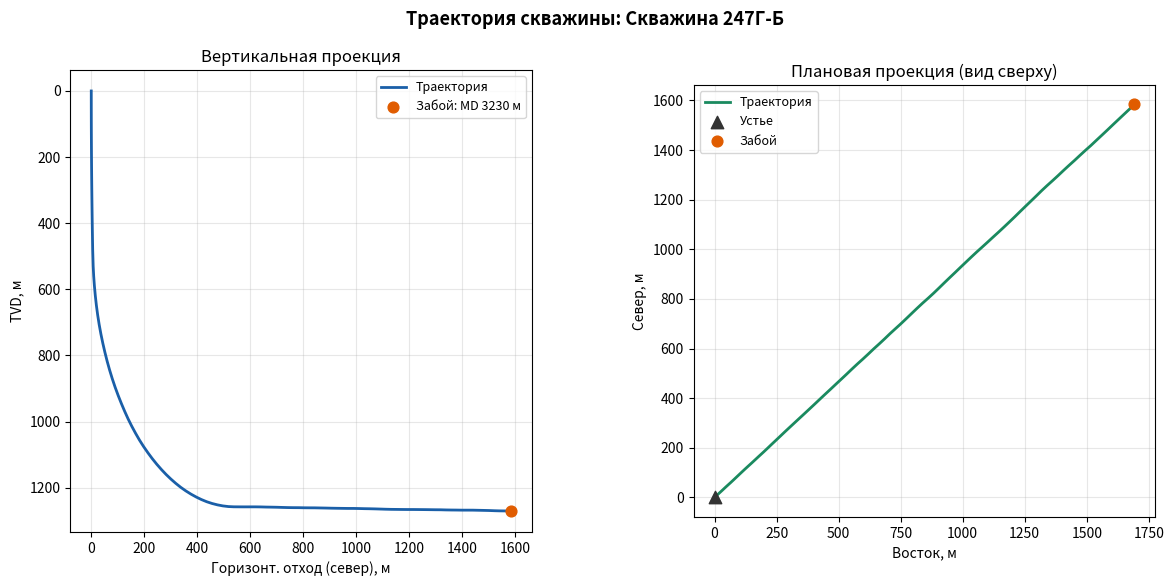

Recreate this plot in Python.
"""
inclinometry.py
Расчёт траектории скважины методом минимальной кривизны (Minimum Curvature Method).
Стандартный промышленный метод, применяемый во всех MWD/LWD системах.
"""

import numpy as np
import pandas as pd
import matplotlib.pyplot as plt
import matplotlib.gridspec as gridspec


def minimum_curvature(md1: float, md2: float,
                      inc1: float, inc2: float,
                      az1: float,  az2: float) -> tuple:
    """
    Рассчитывает приращения координат методом минимальной кривизны.

    Параметры:
        md1, md2   : измеренные глубины (м)
        inc1, inc2 : зенитные углы (градусы)
        az1, az2   : азимуты (градусы, истинный север)

    Возвращает:
        (dTVD, dNorth, dEast) — приращения координат в метрах
    """
    dm = md2 - md1
    i1, i2 = np.radians(inc1), np.radians(inc2)
    a1, a2 = np.radians(az1),  np.radians(az2)

    # Угол пространственного искривления (dog-leg angle)
    cos_dl = (np.cos(i2 - i1) -
              np.sin(i1) * np.sin(i2) * (1 - np.cos(a2 - a1)))
    cos_dl = np.clip(cos_dl, -1.0, 1.0)
    dl = np.arccos(cos_dl)

    # Коэффициент сглаживания (ratio factor)
    rf = (2 / dl) * np.tan(dl / 2) if dl > 1e-6 else 1.0

    dTVD   = (dm / 2) * (np.cos(i1) + np.cos(i2)) * rf
    dNorth = (dm / 2) * (np.sin(i1)*np.cos(a1) + np.sin(i2)*np.cos(a2)) * rf
    dEast  = (dm / 2) * (np.sin(i1)*np.sin(a1) + np.sin(i2)*np.sin(a2)) * rf

    # Интенсивность набора кривизны DLS (degrees per 30 m)
    dls = np.degrees(dl) / dm * 30 if dm > 0 else 0.0

    return dTVD, dNorth, dEast, dls


def build_trajectory(survey: pd.DataFrame) -> pd.DataFrame:
    """
    Рассчитывает полную траекторию скважины по таблице замеров инклинометрии.

    Входной DataFrame survey должен содержать колонки:
        md  — измеренная глубина, м
        inc — зенитный угол, градусы
        az  — азимут, градусы

    Возвращает DataFrame с добавленными колонками:
        tvd, north, east, dls
    """
    df = survey.copy().reset_index(drop=True)
    tvd   = np.zeros(len(df))
    north = np.zeros(len(df))
    east  = np.zeros(len(df))
    dls   = np.zeros(len(df))

    for i in range(1, len(df)):
        dt, dn, de, dl = minimum_curvature(
            df.loc[i-1, 'md'],  df.loc[i, 'md'],
            df.loc[i-1, 'inc'], df.loc[i, 'inc'],
            df.loc[i-1, 'az'],  df.loc[i, 'az']
        )
        tvd[i]   = tvd[i-1]   + dt
        north[i] = north[i-1] + dn
        east[i]  = east[i-1]  + de
        dls[i]   = dl

    df['tvd']   = np.round(tvd,   2)
    df['north'] = np.round(north, 2)
    df['east']  = np.round(east,  2)
    df['dls']   = np.round(dls,   3)

    return df


def generate_sample_survey(well_name: str = "247Г-Б") -> pd.DataFrame:
    """Генерирует синтетический план инклинометрии горизонтальной скважины."""
    np.random.seed(42)
    mds, incs, azs = [], [], []

    # Вертикальный участок: 0–500 м
    for md in range(0, 501, 30):
        mds.append(md)
        incs.append(round(md * 0.004 + np.random.uniform(-0.1, 0.1), 2))
        azs.append(round(47.0 + np.random.uniform(-0.5, 0.5), 2))

    # Участок набора зенитного угла: 500–1700 м
    for md in range(530, 1701, 30):
        inc = 2 + (md - 500) * 0.073 + np.random.uniform(-0.3, 0.3)
        mds.append(md)
        incs.append(round(min(90.0, inc), 2))
        azs.append(round(47.0 + np.random.uniform(-1.0, 1.0), 2))

    # Горизонтальный участок: 1700–3250 м
    for md in range(1730, 3251, 30):
        mds.append(md)
        incs.append(round(89.5 + np.random.uniform(-0.8, 0.8), 2))
        azs.append(round(47.0 + np.random.uniform(-2.0, 2.0), 2))

    survey = pd.DataFrame({'md': mds, 'inc': incs, 'az': azs})
    return build_trajectory(survey)


def plot_trajectory(df: pd.DataFrame, well_name: str = "Скважина 247Г-Б"):
    """Строит вертикальную и плановую проекции траектории скважины."""
    fig = plt.figure(figsize=(14, 6))
    fig.suptitle(f"Траектория скважины: {well_name}", fontsize=13, fontweight='bold')
    gs = gridspec.GridSpec(1, 2, figure=fig, wspace=0.35)

    # Вертикальная проекция
    ax1 = fig.add_subplot(gs[0])
    ax1.plot(df['north'], df['tvd'], color='#1a5fa8', linewidth=2, label='Траектория')
    ax1.scatter(df['north'].iloc[-1], df['tvd'].iloc[-1],
                color='#e05c00', s=60, zorder=5, label=f"Забой: MD {df['md'].iloc[-1]:.0f} м")
    ax1.invert_yaxis()
    ax1.set_xlabel("Горизонт. отход (север), м")
    ax1.set_ylabel("TVD, м")
    ax1.set_title("Вертикальная проекция")
    ax1.legend(fontsize=9)
    ax1.grid(True, alpha=0.3)

    # Плановая проекция
    ax2 = fig.add_subplot(gs[1])
    ax2.plot(df['east'], df['north'], color='#1a8a5f', linewidth=2, label='Траектория')
    ax2.scatter(0, 0, color='#333', s=80, zorder=5, marker='^', label='Устье')
    ax2.scatter(df['east'].iloc[-1], df['north'].iloc[-1],
                color='#e05c00', s=60, zorder=5, label='Забой')
    ax2.set_xlabel("Восток, м")
    ax2.set_ylabel("Север, м")
    ax2.set_title("Плановая проекция (вид сверху)")
    ax2.legend(fontsize=9)
    ax2.grid(True, alpha=0.3)
    ax2.set_aspect('equal')

    plt.savefig("trajectory_plot.png", dpi=150, bbox_inches='tight')
    print("График сохранён: trajectory_plot.png")
    plt.show()


if __name__ == "__main__":
    print("=== Расчёт траектории скважины 247Г-Б ===\n")
    df = generate_sample_survey()

    print("Сводка по траектории:")
    print(f"  Замеров инклинометрии : {len(df)}")
    print(f"  Максимальная MD       : {df['md'].max():.0f} м")
    print(f"  Максимальная TVD      : {df['tvd'].max():.1f} м")
    print(f"  Макс. зенитный угол   : {df['inc'].max():.1f}°")
    print(f"  Горизонт. отход (N)   : {df['north'].iloc[-1]:.1f} м")
    print(f"  Горизонт. отход (E)   : {df['east'].iloc[-1]:.1f} м")
    print(f"  Макс. DLS             : {df['dls'].max():.2f} °/30м\n")

    print("Таблица (первые и последние 5 строк):")
    display_cols = ['md', 'inc', 'az', 'tvd', 'north', 'east', 'dls']
    print(pd.concat([df[display_cols].head(5), df[display_cols].tail(5)]).to_string(index=False))

    df.to_csv("inclinometry_output.csv", index=False)
    print("\nДанные сохранены: inclinometry_output.csv")

    plot_trajectory(df)
